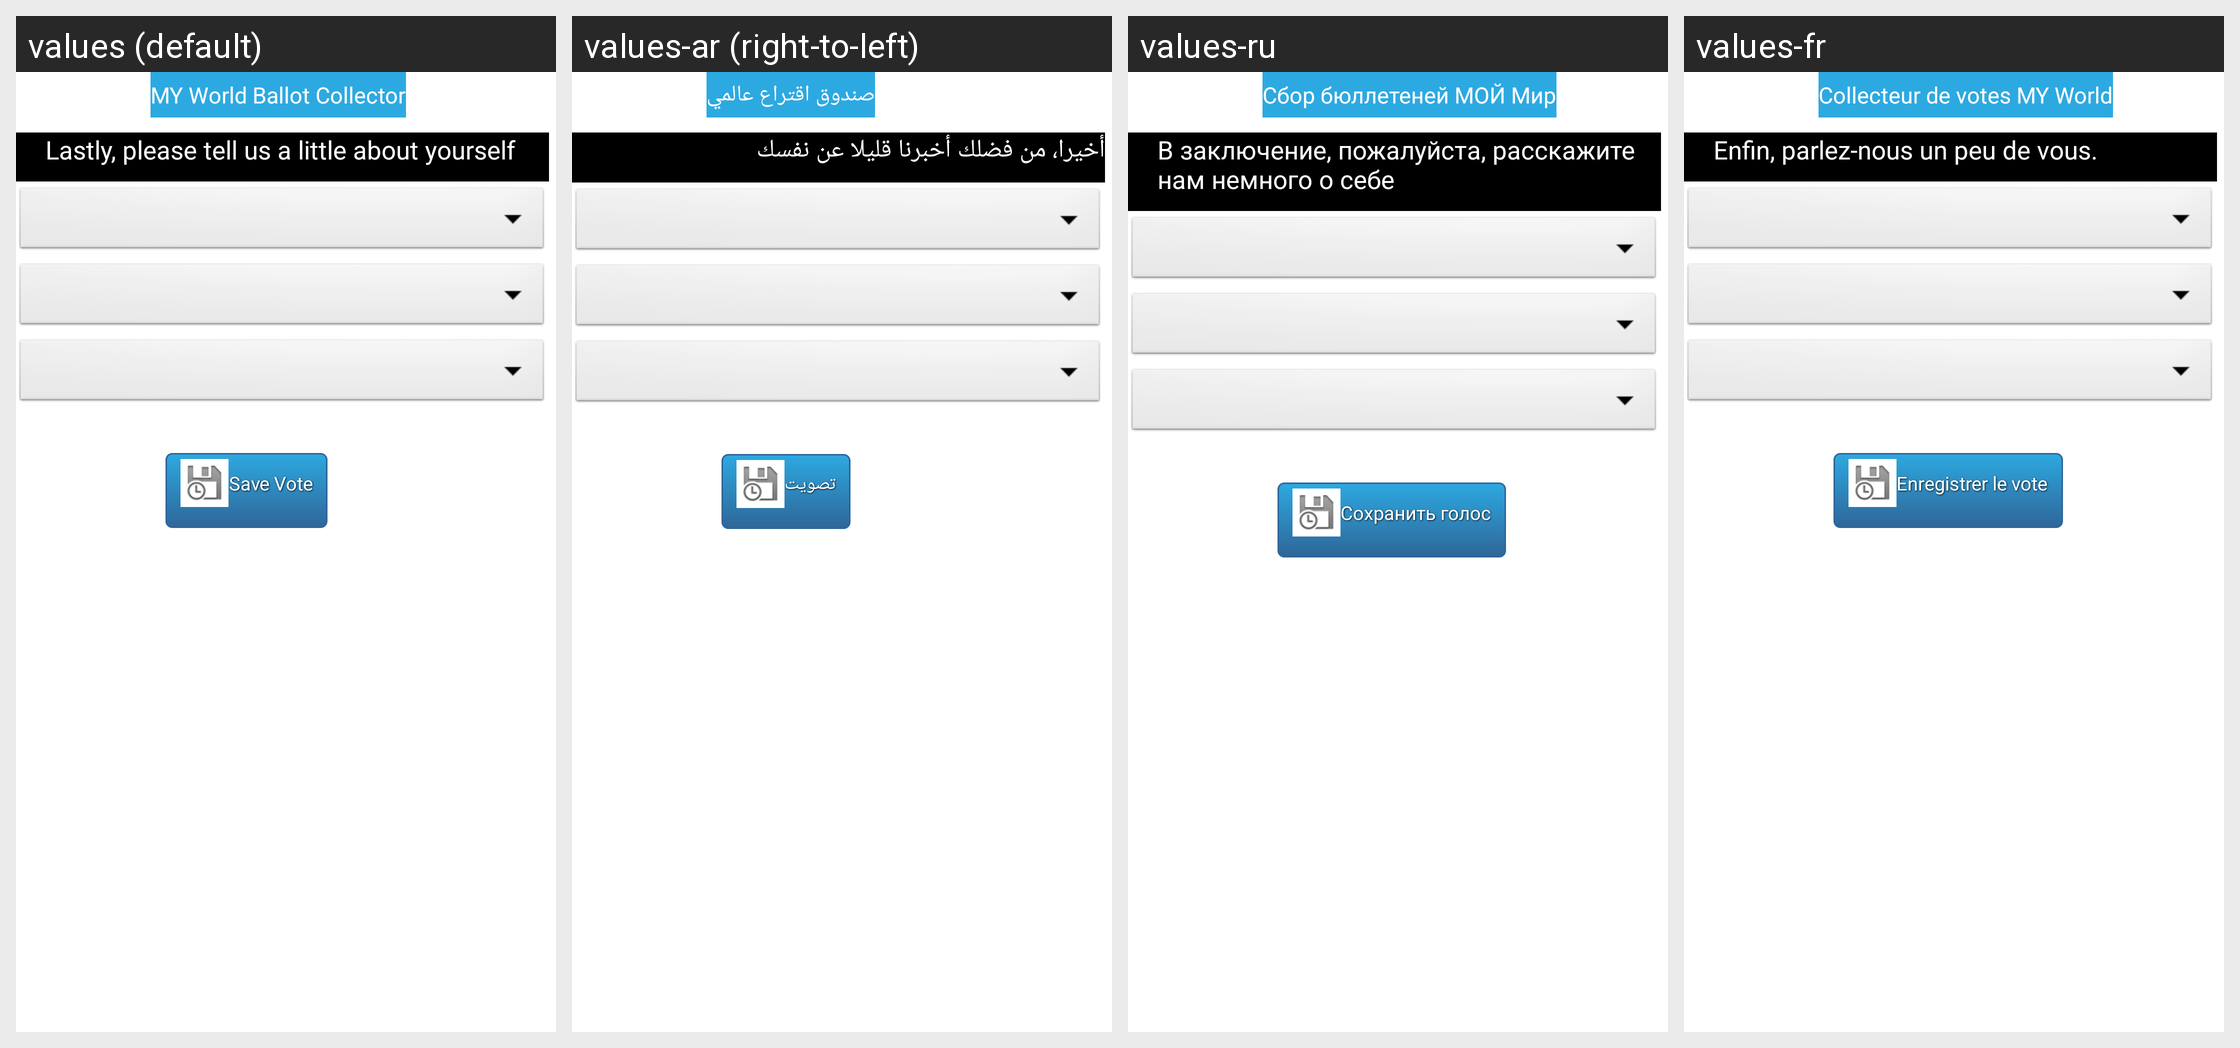

Locale-by-locale string values for the Android screen shown in this grid:
Android screen res/layout/voter_info.xml rendered under 4 locales, left to right: values (default), values-ar (right-to-left), values-ru, values-fr. Device: Nexus 5 (rendered at 1080×1920; each locale shown at half size, 540×960, under a caption strip naming it); theme AppTheme.
Other locales in the repository, not shown: values-bi, values-ch, values-en, values-es, values-kr, values-pr, values-sw, values-th.
Strings drawn on this screen, with the default value and each locale's value (text and hints the layout hard-codes, and strings that could not be matched under every locale, appear in the picture but are not listed):

welcome_message
  values: MY World Ballot Collector
  values-ar: صندوق اقتراع عالمي
  values-ru: Сбор бюллетеней МОЙ Мир
  values-fr: Collecteur de votes MY World

text_info_instructions
  values: Lastly, please tell us a little about yourself
  values-ar: أخيرا، من فضلك أخبرنا قليلا عن نفسك
  values-ru: В заключение, пожалуйста, расскажите нам немного о себе
  values-fr: Enfin, parlez-nous un peu de vous.

title_submit_vote_button_text
  values: Save Vote
  values-ar: تصويت
  values-ru: Сохранить голос
  values-fr: Enregistrer le vote
